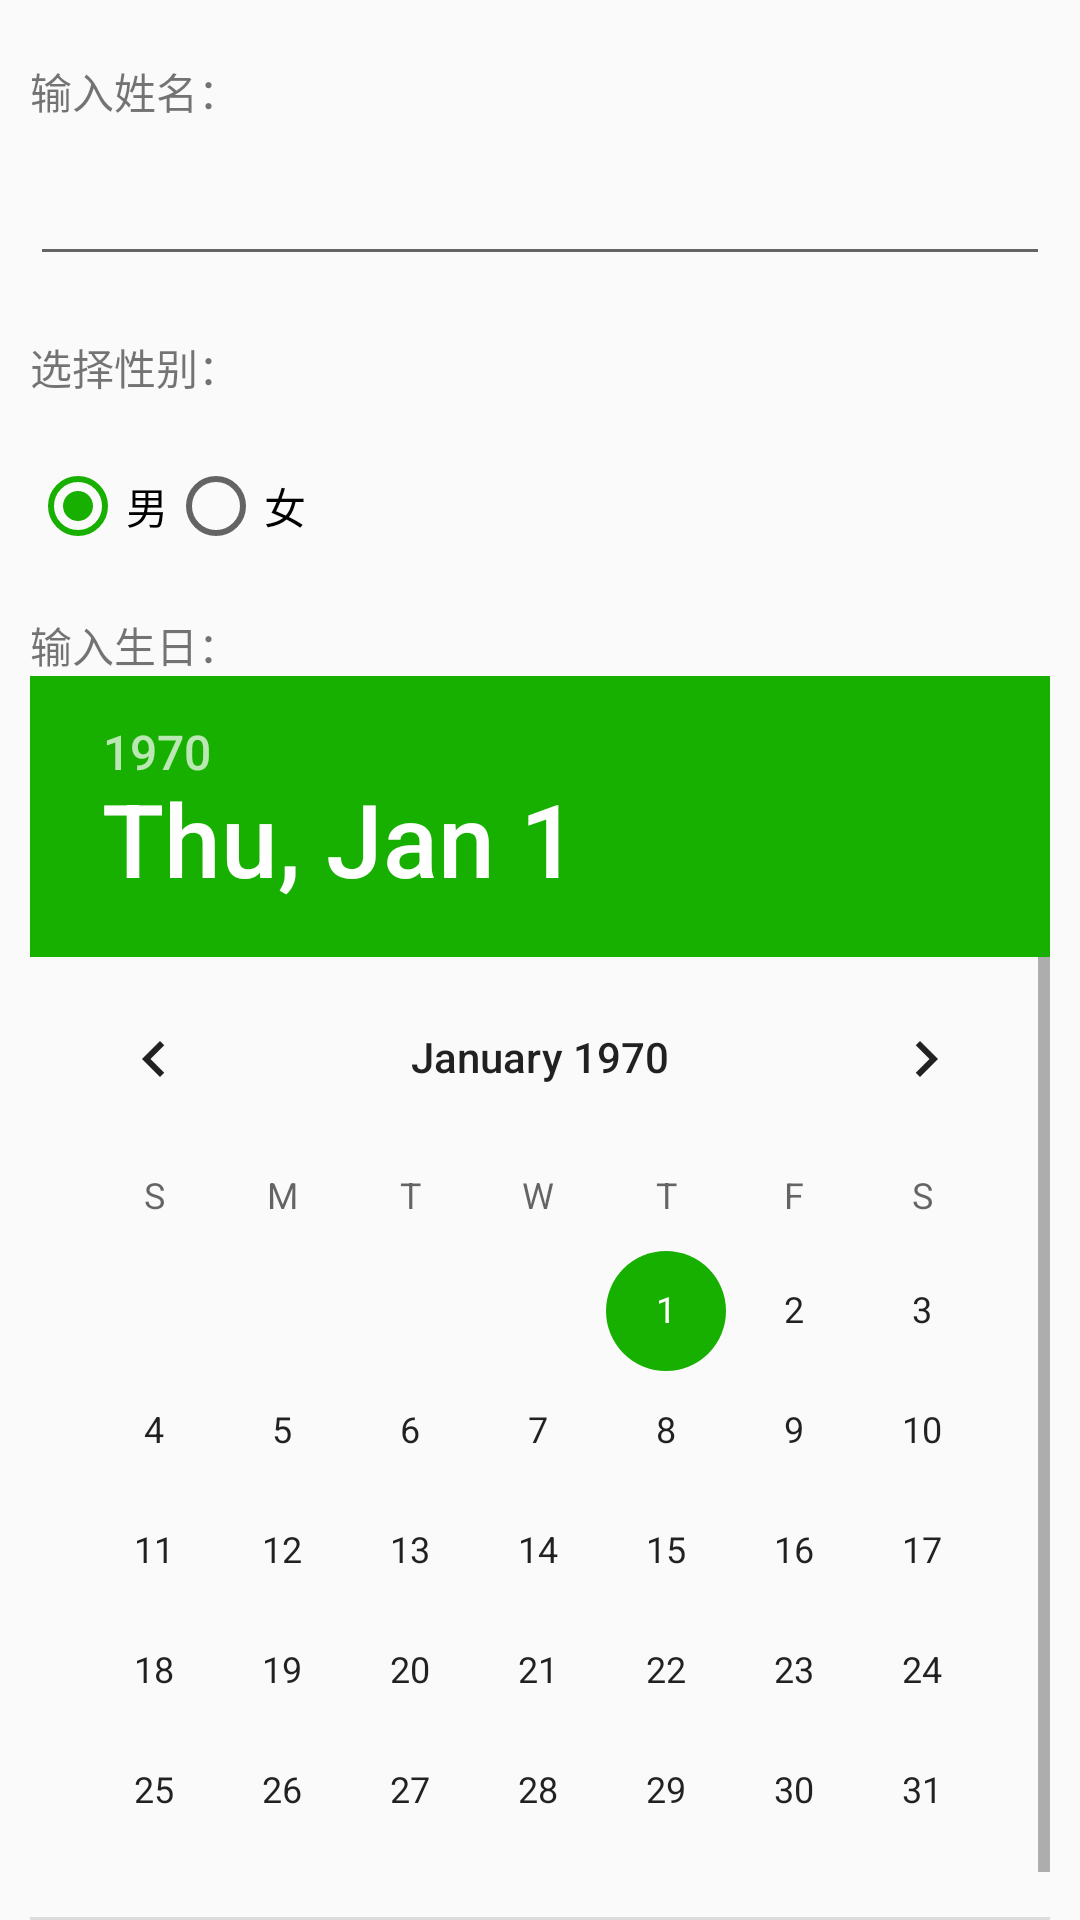

Here is an Android app screen rendered from its layout file. Give the layout XML and the strings, colors and styles it references.
<!-- AndroidManifest.xml: application theme AppTheme -->
<!-- res/layout/fragment_basicinfo.xml -->
<?xml version="1.0" encoding="utf-8"?>
<LinearLayout xmlns:android="http://schemas.android.com/apk/res/android"
              android:layout_width="match_parent"
              android:layout_height="match_parent"
              android:orientation="vertical"
              android:paddingTop="20dp"
              android:paddingLeft="10dp"
              android:paddingRight="10dp">

    <TextView
            android:layout_width="wrap_content"
            android:layout_height="wrap_content"
            android:text="输入姓名：" />

    <EditText
            android:id="@+id/registerName"
            android:layout_width="match_parent"
            android:layout_height="wrap_content"
            android:paddingTop="20dp"
            android:inputType="text" >
    </EditText>

    <TextView
            android:layout_width="wrap_content"
            android:layout_height="wrap_content"
            android:layout_marginTop="20dp"
            android:text="选择性别：" />

    <RadioGroup
            android:id="@+id/registerGender"
            android:layout_width="wrap_content"
            android:layout_height="wrap_content"
            android:paddingTop="20dp"
            android:orientation="horizontal">

        <RadioButton
                android:id="@+id/register_btn_man"
                android:layout_width="wrap_content"
                android:layout_height="wrap_content"
                android:text="男"
                android:checked="true"/>

        <RadioButton
                android:id="@+id/register_btn_woman"
                android:layout_width="wrap_content"
                android:layout_height="wrap_content"
                android:text="女"/>
    </RadioGroup>

    <TextView
            android:layout_width="wrap_content"
            android:layout_height="wrap_content"
            android:layout_marginTop="20dp"
            android:text="输入生日：" />

    <DatePicker
            android:id="@+id/registerBirthday"
            android:calendarViewShown="false"
            android:layout_width="match_parent"
            android:layout_height="wrap_content" />

    <ImageView
        android:layout_width="wrap_content"
        android:layout_height="wrap_content"
        android:layout_gravity="center"
        android:src="@mipmap/arrow_right"/>

</LinearLayout>
<!-- resources referenced by this layout -->
<resources>
  <style name="AppTheme" parent="Theme.AppCompat.Light.DarkActionBar">
          
          <item name="colorPrimary">@color/theme_primary</item>
          <item name="colorPrimaryDark">@color/theme_primary_dark</item>
          <item name="colorAccent">@color/colorAccent</item>
      </style>
  <color name="theme_primary">#4387F0</color>
  <color name="theme_primary_dark">#ff2b4d90</color>
  <color name="colorAccent">#18b000</color>
</resources>
